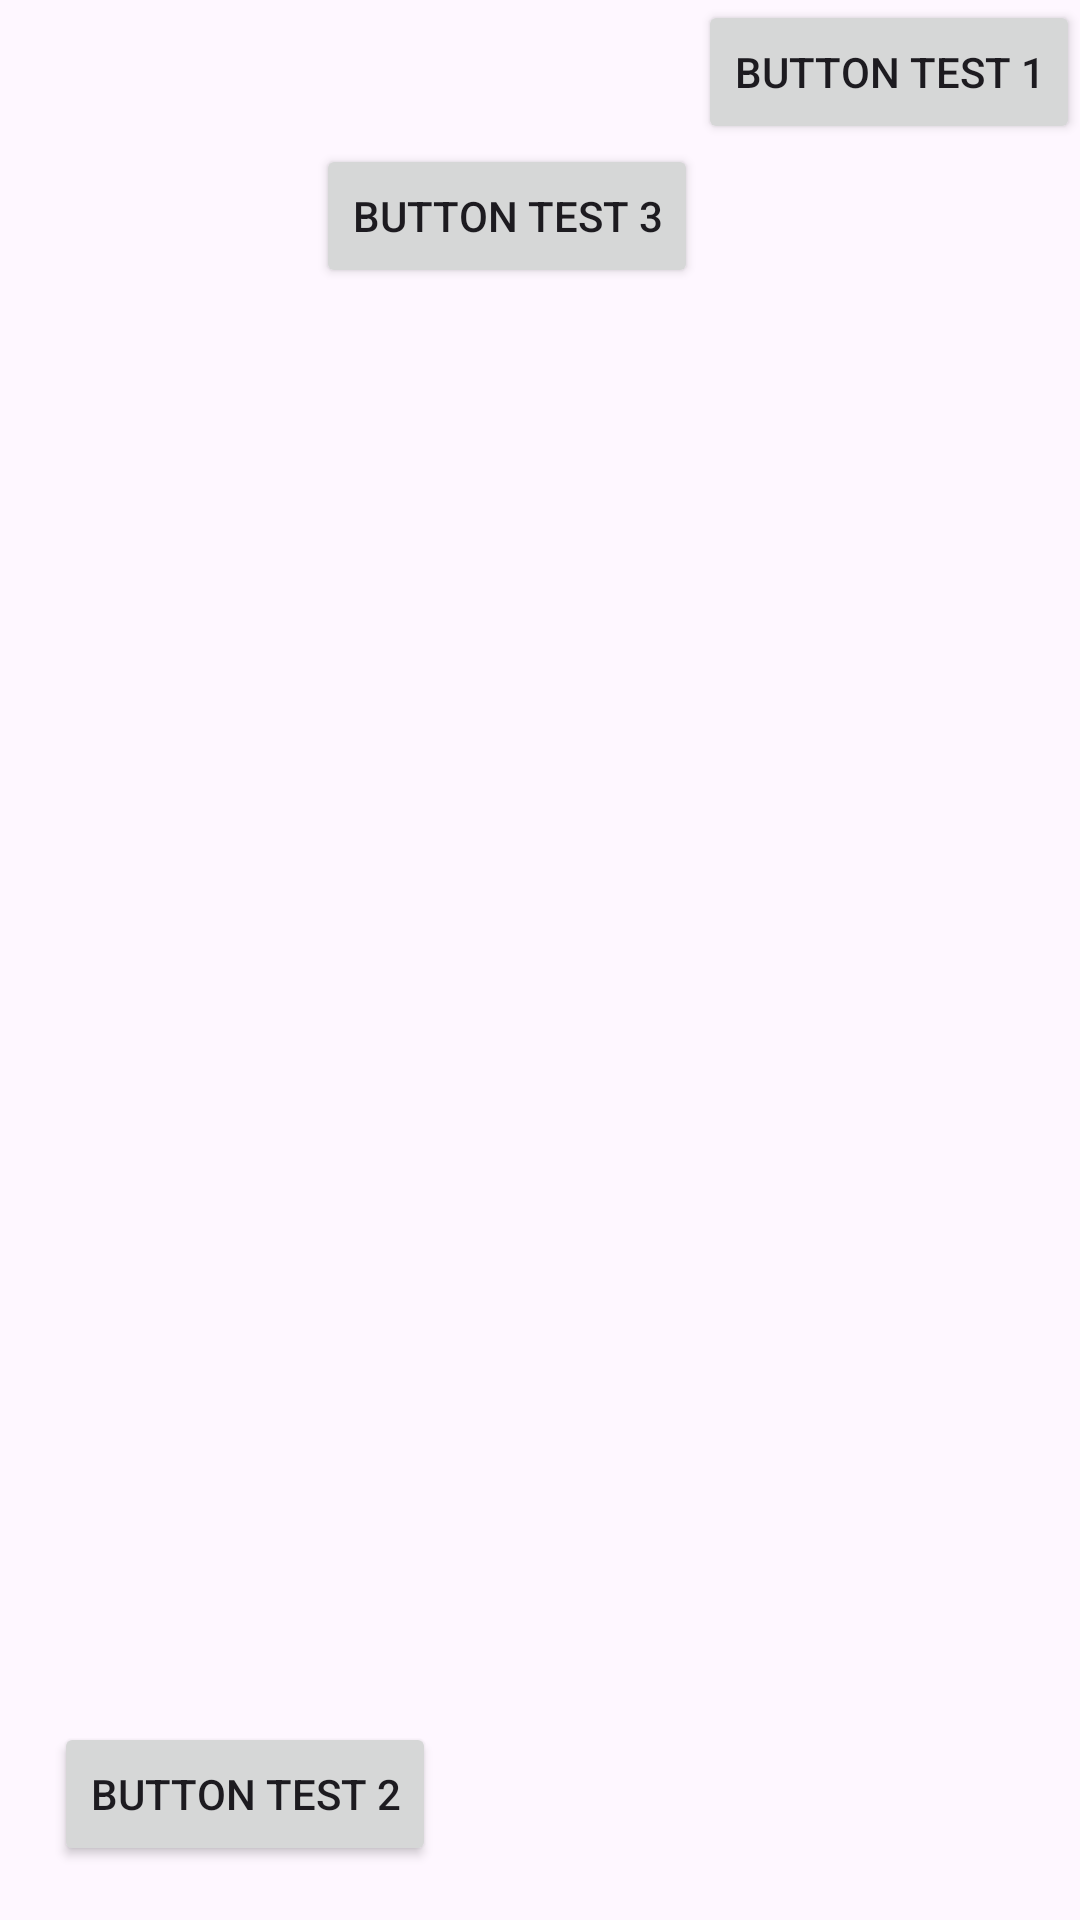

Layout XML and referenced resources for this Android screen:
<!-- AndroidManifest.xml: application theme Theme.App.Starting -->
<!-- res/layout/contraintlayout.xml -->
<?xml version="1.0" encoding="utf-8"?>
<androidx.constraintlayout.widget.ConstraintLayout xmlns:android="http://schemas.android.com/apk/res/android"
    android:layout_width="match_parent"
    android:layout_height="match_parent"
    xmlns:app="http://schemas.android.com/apk/res-auto">


    <Button
        android:layout_width="wrap_content"
        android:layout_height="wrap_content"
        android:text="Button Test 2"
        app:layout_constraintBottom_toBottomOf="parent"
        app:layout_constraintStart_toStartOf="parent"
        android:layout_margin="18dp"
        />

    <Button
        android:id="@+id/test_button_1"
        android:layout_width="wrap_content"
        android:layout_height="wrap_content"
        android:text="Button Test 1"
        app:layout_constraintTop_toTopOf="parent"
        app:layout_constraintEnd_toEndOf="parent"
        />

    <Button
        android:layout_width="wrap_content"
        android:layout_height="wrap_content"
        android:text="Button Test 3"
        app:layout_constraintTop_toBottomOf="@id/test_button_1"
        app:layout_constraintEnd_toStartOf="@id/test_button_1" />

</androidx.constraintlayout.widget.ConstraintLayout>
<!-- resources referenced by this layout -->
<resources>
  <style name="Theme.App.Starting" parent="Theme.RecorderApp">
  
          <item name="windowSplashScreenBackground">@color/white</item>
  
  
          <item name="windowSplashScreenAnimatedIcon">@mipmap/ic_launcher</item>
  
          <item name="windowSplashScreenAnimationDuration">200</item>
  
  
          <item name="postSplashScreenTheme">@style/Theme.RecorderApp</item>
      </style>
  <style name="Theme.RecorderApp" parent="Base.Theme.RecorderApp" />
  <color name="white">#FFFFFFFF</color>
  <style name="Base.Theme.RecorderApp" parent="Theme.Material3.DayNight.NoActionBar" />
</resources>
